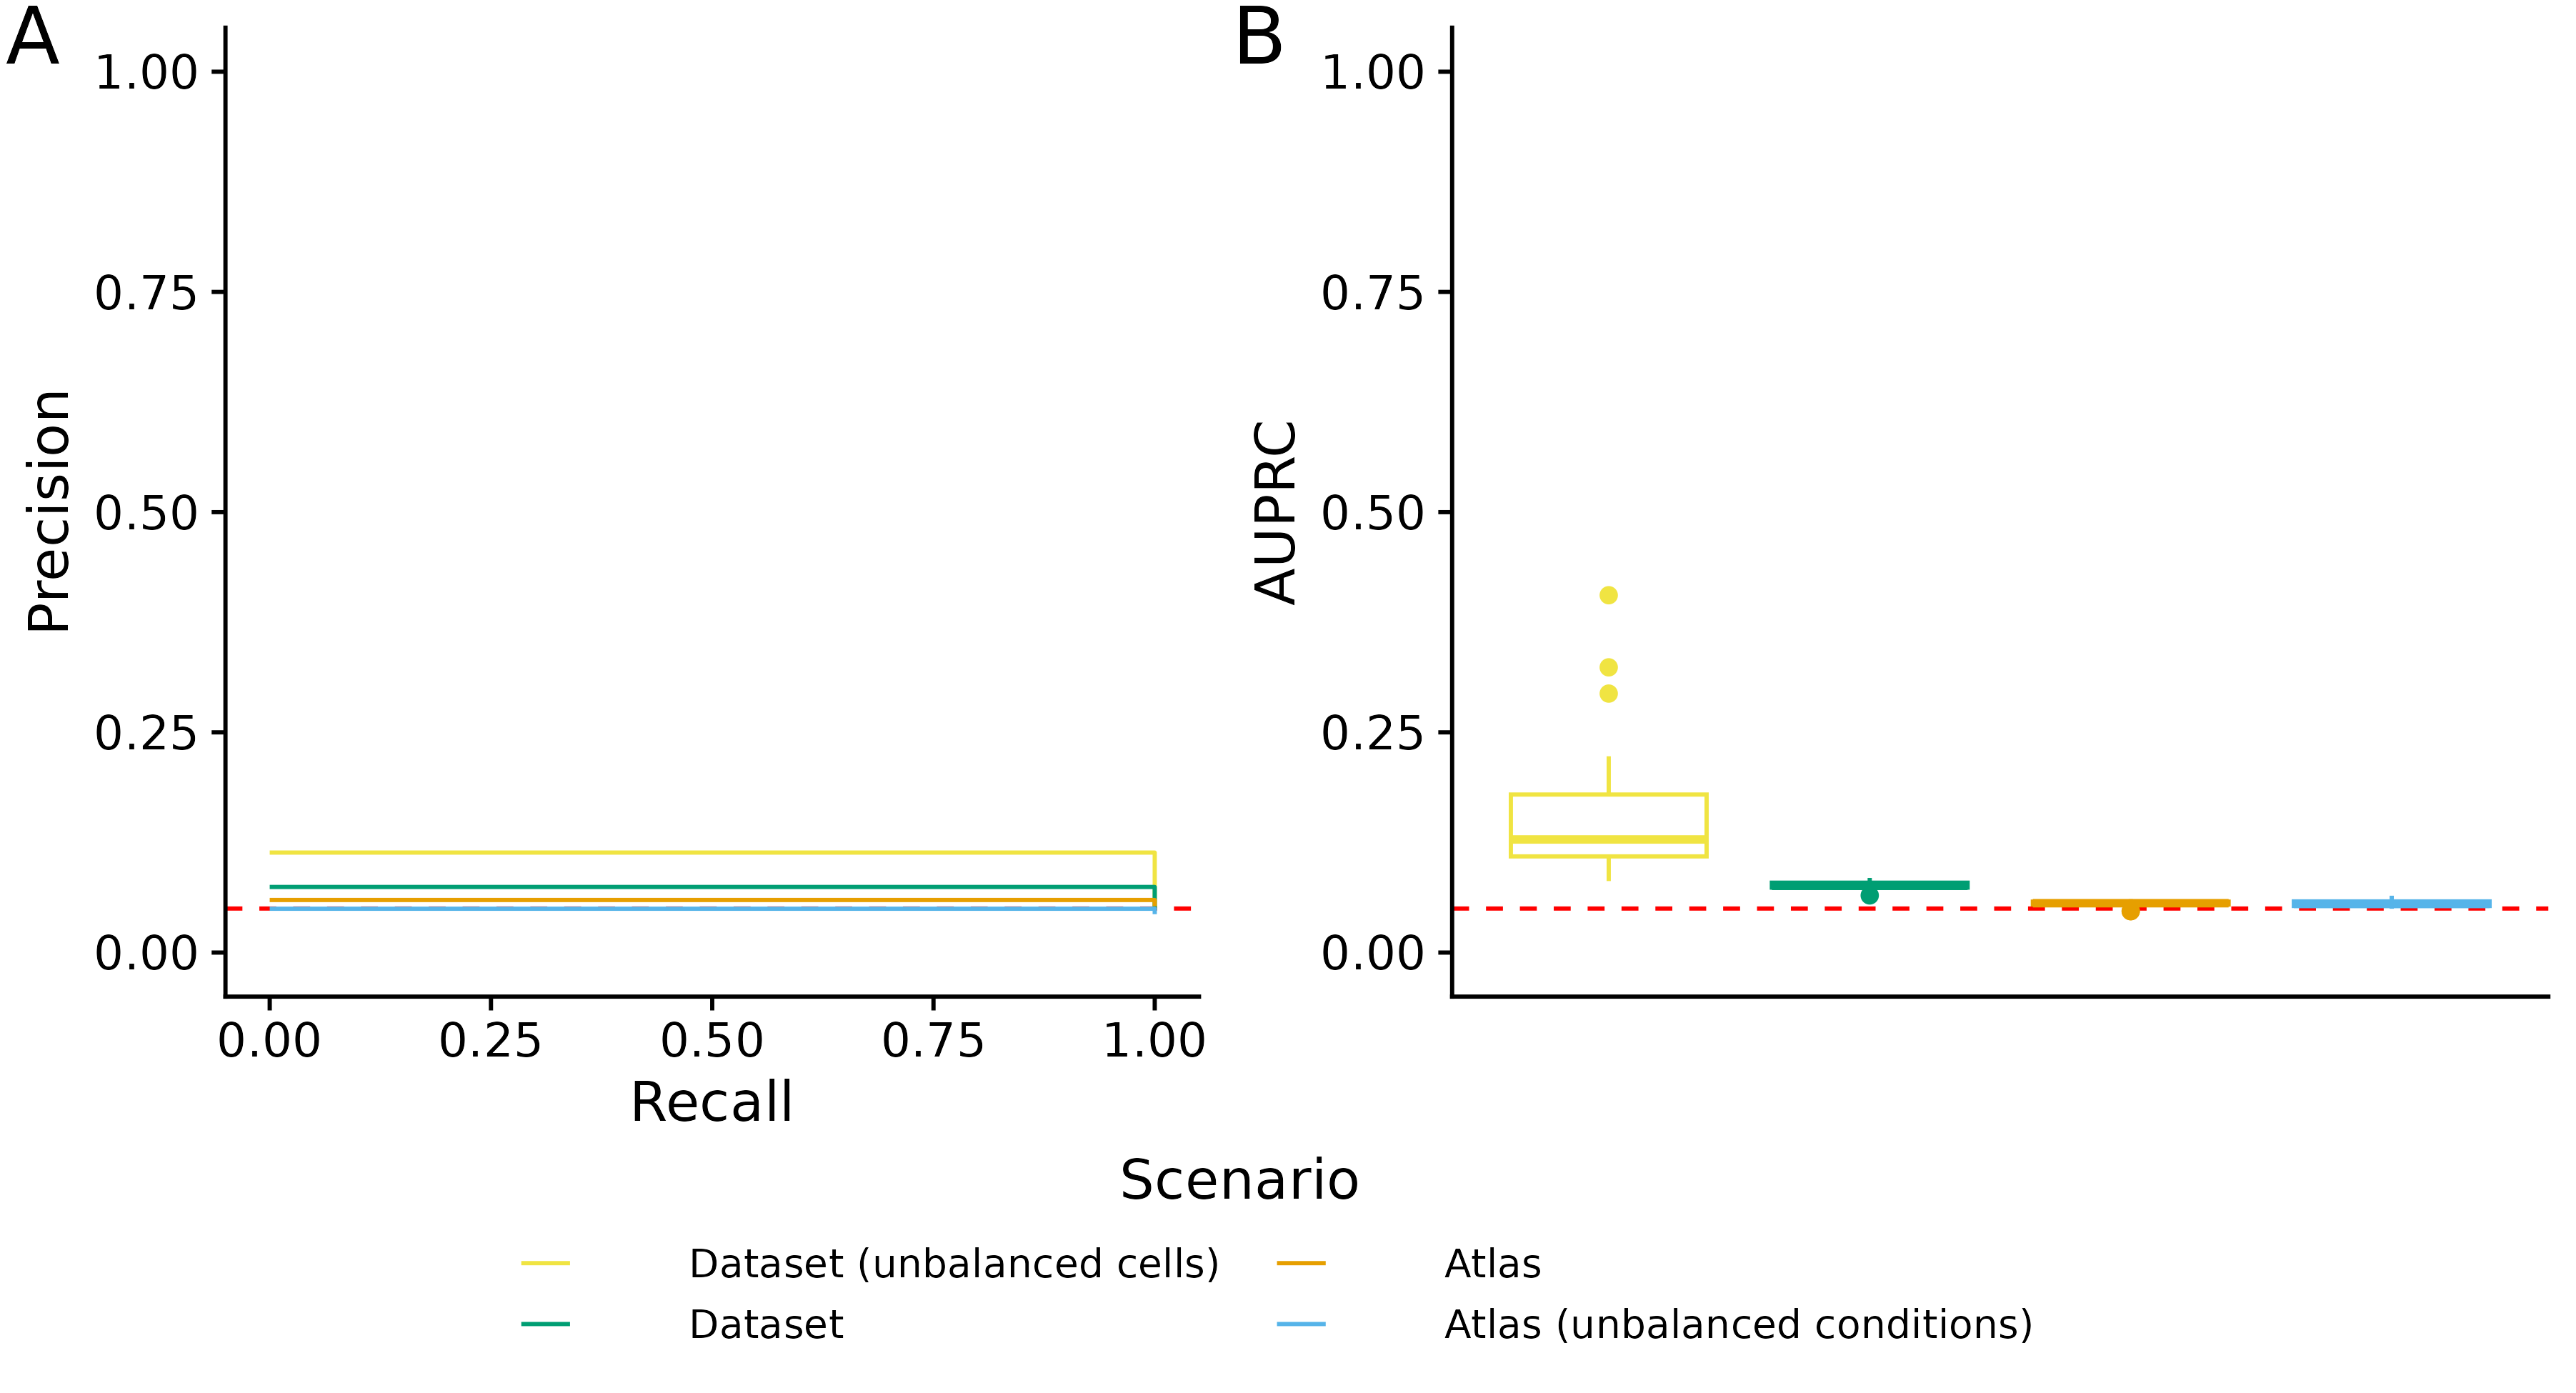

Recreate this plot in R.
library(data.table)
library(cowplot)
library(ggplot2)
library(ggokabeito)


setwd('path/to/base-dir')

path.prc <- file.path(c('atlas', 'atlas-ub-conditions', 'dataset', 'dataset-ub-cells'),
                      'data/13_precision-recall')
# Use arbitrary simulation run
files <- 'prc_distinct_5.tsv'
prc <- data.table(precision = numeric(), recall = numeric(), method = character(), scenario = factor())

# Read precision-recall data for each scenario and method
for (path in path.prc) {
  for (file in files) {
    data.method <- fread(file.path(path, file))
    data.method$method <- strsplit(strsplit(file, split = '.', fixed = T)[[1]][1], split = '_', fixed = T)[[1]][[2]]
    data.method$scenario <- strsplit(path, split = "/", fixed = T)[[1]][8]
    prc <- rbind(prc, data.method)
  }
}

# Read AUPRC data for each scenario
auc <- data.table(method = character(), auc = numeric(), scenario = character())
for (scenario in c("atlas", "atlas-ub-conditions", "dataset", "dataset-ub-cells")) {
  
  path <- file.path(base.path, scenario, 'data/13_precision-recall')
  files.auc <- list.files(path)
  files.auc <- files.auc[startsWith(files.auc, "auc")]
  
  aucs <- list()
  for (file in files.auc) {
    aucs <- append(aucs, list(fread(file.path(path, file))))
  }
  
  auc.per.scenario <- rbindlist(aucs)
  auc.per.scenario$scenario <- scenario
  
  auc <- rbind(auc, auc.per.scenario)
}

# Filter methods to distinct
auc <- auc[method == "distinct"]

# Set color coding for scenarios
color.code <- data.table(scenario = c("atlas", "atlas-ub-conditions", "dataset", "dataset-ub-cells"), 
                         color = c(1:4), 
                         scenario_legend = c("Atlas", "Atlas (unbalanced conditions)", "Dataset", "Dataset (unbalanced cells)"))

# Order by AUC (decreasing)
auc.ordered <- auc[,.(median_auc = median(auc)), by = "scenario"][order(median_auc, decreasing = T)]
color.code.auc <- merge(auc.ordered, color.code, by = "scenario", sort = F)

# Factorize to set legend order
prc$scenario <- factor(prc$scenario, levels = color.code.auc$scenario)
auc$scenario <- factor(auc$scenario, levels = color.code.auc$scenario)

# Plot PRC data
plot.prc <- ggplot(prc, aes(x = recall, y = precision, color = scenario)) +
  geom_hline(yintercept = 0.05, color = "red", linetype = "dashed") +
  geom_line() +
  ylim(0, 1) +
  scale_color_okabe_ito(order = color.code.auc$color, labels = color.code.auc$scenario_legend) +
  labs(x = "Recall", y = "Precision", color = "Scenario") +
  theme_cowplot()


# Plot AUPRC data
plot.auc <- ggplot(auc, aes(x = scenario, y = auc, color = scenario)) +
  geom_hline(yintercept = 0.05, color = "red", linetype = "dashed") + 
  geom_boxplot() +
  ylim(0, 1) +
  labs(color = "Scenario", y = "AUPRC") +
  scale_color_okabe_ito(order = color.code.auc$color, labels = color.code.auc$scenario_legend) +
  theme_cowplot() +
  theme(axis.title.x = element_blank(),
        axis.text.x = element_blank(),
        axis.ticks.x = element_blank())

# Combine plots into 1x2 grid
p <- plot_grid(
              plot_grid(plot.prc + theme(legend.position = "none"),
                        plot.auc + theme(legend.position = "none"),
                        labels = "AUTO",
                        label_size = 20,
                        ncol = 2,
                        label_x = 0,
                        label_y = 1,
                        hjust = -0.1,
                        vjust = 1.1,
                        align = "hv",
                        rel_widths = c(1, 1.1)),
              get_legend(plot.prc +
                           theme(legend.text = element_text(size = 10),
                                 legend.title = element_text(size = 14),
                                 legend.spacing.x = unit(1.0, "cm"),
                                 legend.title.align = 0.5,
                                 legend.position=c(0.2, 0.6)) +
                           guides(color = guide_legend(ncol = 2))),
              ncol = 1,
              rel_heights = c(1, 0.2)
              )

ggsave(p, width = 3606, height = 1950, units = "px", dpi = 400, filename = "Fig_15.png")




